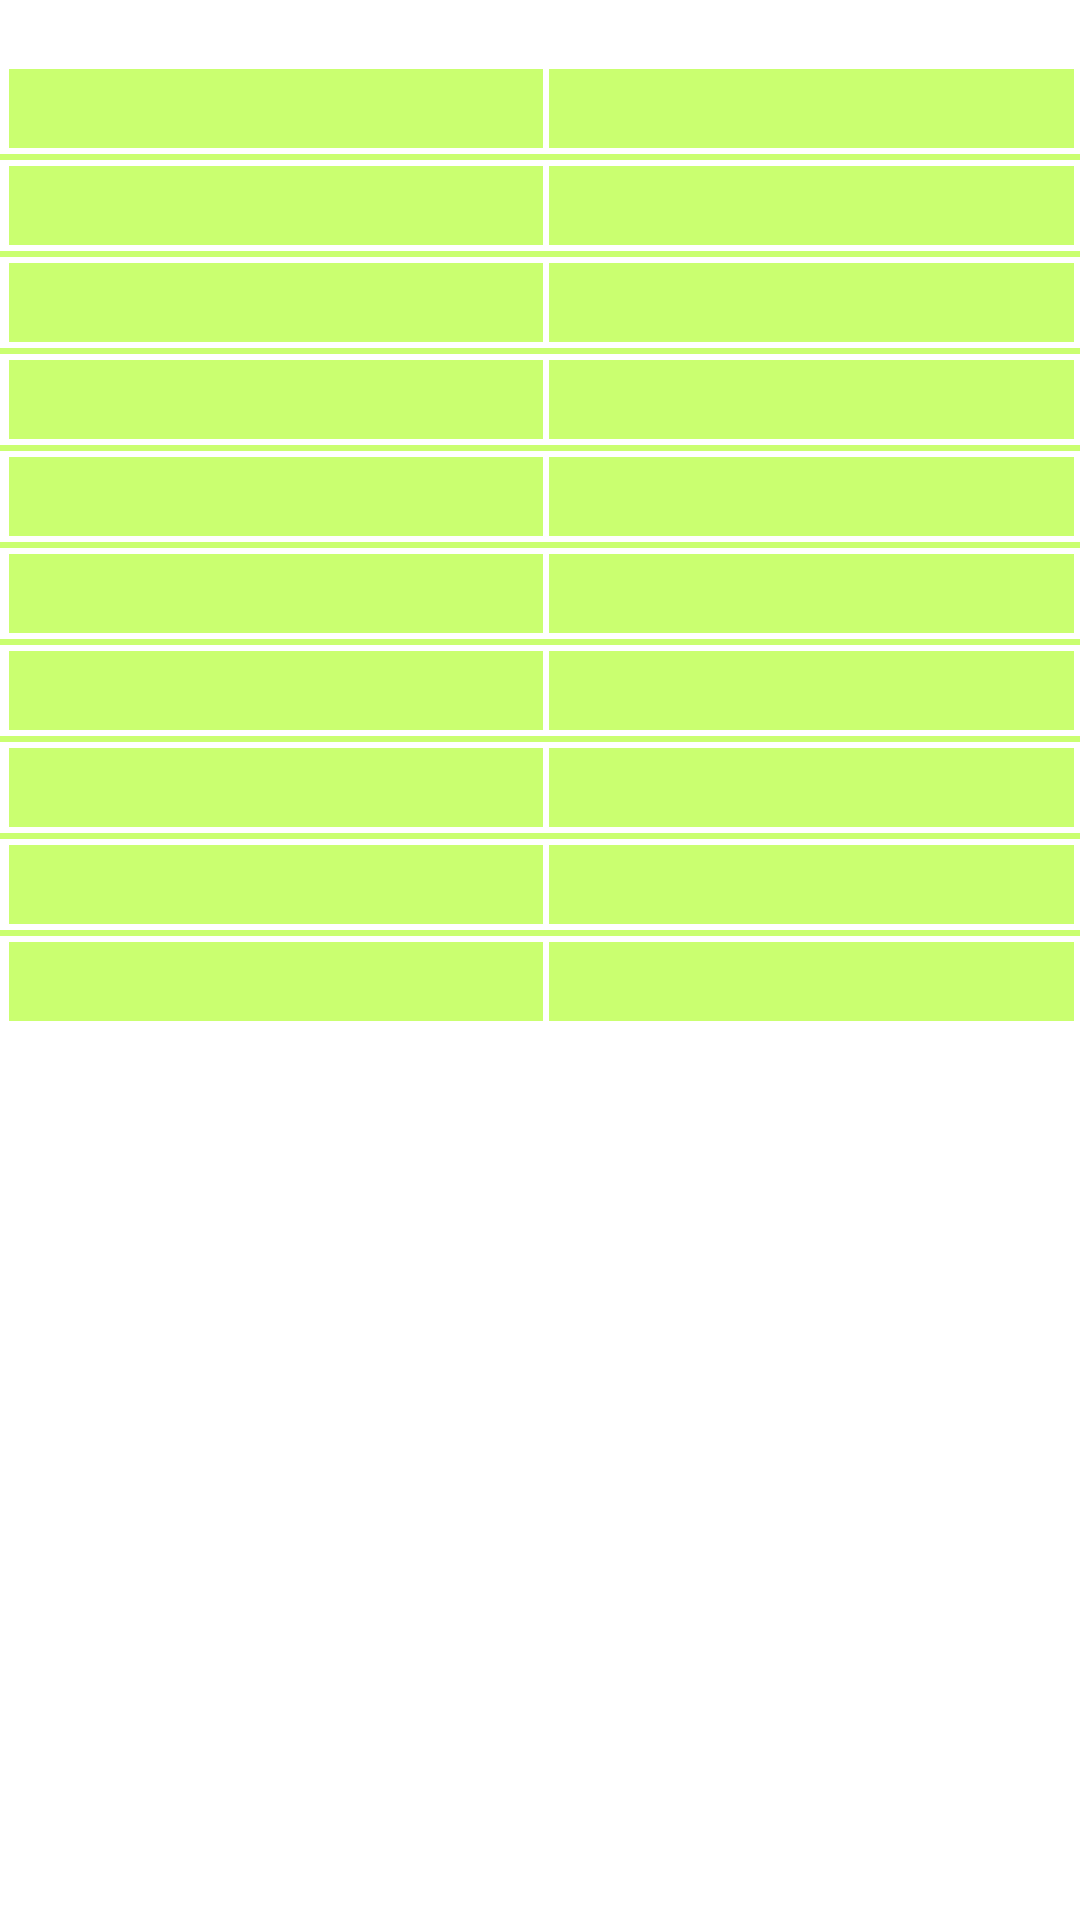

Reconstruct the res/layout file that produces this screen, plus the resources it refers to.
<!-- AndroidManifest.xml: fallback theme Theme.MaterialComponents.DayNight.NoActionBar -->
<!-- res/layout/messages.xml -->
<?xml version="1.0" encoding="utf-8"?>
<LinearLayout xmlns:android="http://schemas.android.com/apk/res/android"
    android:layout_width="fill_parent"
    android:layout_height="fill_parent"
    android:orientation="horizontal" >
      
    <TableLayout
        android:id="@+id/myMessages"
        android:layout_width="match_parent"
        android:layout_height="match_parent"
        android:orientation="vertical"
        android:scrollbars="vertical"
        android:stretchColumns="1,2" 
        android:paddingTop="20dp">

        <TableRow
            android:paddingBottom="1dp"
            android:paddingLeft="2dp"
            android:paddingRight="2dp"
            android:paddingTop="2dp" 
            >

            <TextView
                android:id="@+id/message11"
                android:layout_column="1"
                android:layout_margin="1dp"
                android:background="@color/lightOliveGreen"
                android:gravity="center"
                android:maxLines="1"
                android:padding="5dip"
                android:textColor="@color/black"
                android:textSize="12sp" />

	        <TextView 
	            android:id="@+id/message12"
	            android:layout_column="1"
	            android:textColor="@color/black"
	            android:background="@color/lightOliveGreen"
	            android:gravity="left|center_vertical"
	            android:maxLines="1"
	            android:padding="5dip" 
	            android:layout_margin="1dp"
	            android:textSize="12sp"/>
	    </TableRow>
	    <View 
		     android:layout_height="2dip"
		     android:background="@color/lightOliveGreen"
	     />
	    <TableRow 
	        android:paddingTop="1dp"
	        android:paddingBottom="1dp"
	        android:paddingLeft="2dp"
	        android:paddingRight="2dp">
	        <TextView 
	            android:id="@+id/message21"
	            android:layout_column="1"
	            android:textColor="@color/black"
	            android:background="@color/lightOliveGreen"
	            android:gravity="center"
	            android:maxLines="1"
	            android:padding="5dip" 
	            android:layout_margin="1dp"
	            android:textSize="12sp"
	            />
	        <TextView 
	            android:id="@+id/message22"
	            android:layout_column="1"
	            android:textColor="@color/black"
	            android:background="@color/lightOliveGreen"
	            android:gravity="left|center_vertical"
	            android:maxLines="1"
	            android:padding="5dip" 
	            android:layout_margin="1dp"
	            android:textSize="12sp"/>
	    </TableRow>
	    <View 
	        android:layout_height="2dip"
		    android:background="@color/lightOliveGreen"
	     />
	    <TableRow
	        android:paddingTop="1dp"
	        android:paddingBottom="1dp"
	        android:paddingLeft="2dp"
	        android:paddingRight="2dp">
	        <TextView 
	            android:id="@+id/message31"
	            android:layout_column="1"
	            android:textColor="@color/black"
	            android:background="@color/lightOliveGreen"
	            android:gravity="center"
	            android:maxLines="1"
	            android:padding="5dip" 
	            android:layout_margin="1dp"
	            android:textSize="12sp"
	            />
	        <TextView 
	            android:id="@+id/message32"
	            android:layout_column="1"
	            android:textColor="@color/black"
	            android:background="@color/lightOliveGreen"
	            android:gravity="left|center_vertical"
	            android:maxLines="1"
	            android:padding="5dip" 
	            android:layout_margin="1dp"
	            android:textSize="12sp"/>
	    </TableRow>
	    <View 
	        android:layout_height="2dip"
		    android:background="@color/lightOliveGreen"
	     	/>
	    <TableRow
	        android:paddingTop="1dp"
	        android:paddingBottom="1dp"
	        android:paddingLeft="2dp"
	        android:paddingRight="2dp">
	       <TextView 
	            android:id="@+id/message41"
	            android:layout_column="1"
	            android:textColor="@color/black"
	            android:background="@color/lightOliveGreen"
	            android:gravity="center"
	            android:maxLines="1"
	            android:padding="5dip" 
	            android:layout_margin="1dp"
	            android:textSize="12sp"
	            />
	        <TextView 
	            android:id="@+id/message42"
	            android:layout_column="1"
	            android:textColor="@color/black"
	            android:background="@color/lightOliveGreen"
	            android:gravity="left|center_vertical"
	            android:maxLines="1"
	            android:padding="5dip" 
	            android:layout_margin="1dp"
	            android:textSize="12sp"/>
	
	    </TableRow>
	    <View 
	        android:layout_height="2dip"
		    android:background="@color/lightOliveGreen"
	        />
	    <TableRow
	        android:paddingTop="1dp"
	        android:paddingBottom="1dp"
	        android:paddingLeft="2dp"
	        android:paddingRight="2dp">
	        <TextView 
	            android:id="@+id/message51"
	            android:layout_column="1"
	            android:textColor="@color/black"
	            android:background="@color/lightOliveGreen"
	            android:gravity="center"
	            android:maxLines="1"
	            android:padding="5dip" 
	            android:layout_margin="1dp"
	            android:textSize="12sp"
	            />
	        <TextView 
	            android:id="@+id/message52"
	            android:layout_column="1"
	            android:textColor="@color/black"
	            android:background="@color/lightOliveGreen"
	            android:gravity="left|center_vertical"
	            android:maxLines="1"
	            android:padding="5dip" 
	            android:layout_margin="1dp"
	            android:textSize="12sp"/>
	    </TableRow>
	    <View
	        android:layout_height="2dip"
		    android:background="@color/lightOliveGreen"
	     	/>
	    <TableRow
	        android:paddingTop="1dp"
	        android:paddingBottom="1dp"
	        android:paddingLeft="2dp"
	        android:paddingRight="2dp">
	        <TextView 
	            android:id="@+id/message61"
	            android:layout_column="1"
	            android:textColor="@color/black"
	            android:background="@color/lightOliveGreen"
	            android:gravity="center"
	            android:maxLines="1"
	            android:padding="5dip" 
	            android:layout_margin="1dp"
	            android:textSize="12sp"
	            />
	        <TextView 
	            android:id="@+id/message62"
	            android:layout_column="1"
	            android:textColor="@color/black"
	            android:background="@color/lightOliveGreen"
	            android:gravity="left|center_vertical"
	            android:maxLines="1"
	            android:padding="5dip" 
	            android:layout_margin="1dp"
	            android:textSize="12sp"/>
	    </TableRow>
	    <View 
	        android:layout_height="2dip"
		    android:background="@color/lightOliveGreen"
	     />
	    <TableRow
	        android:paddingTop="1dp"
	        android:paddingBottom="1dp"
	        android:paddingLeft="2dp"
	        android:paddingRight="2dp">
	        <TextView 
	            android:id="@+id/message71"
	            android:layout_column="1"
	            android:textColor="@color/black"
	            android:background="@color/lightOliveGreen"
	            android:gravity="center"
	            android:maxLines="1"
	            android:padding="5dip" 
	            android:layout_margin="1dp"
	            android:textSize="12sp"
	            />
	        <TextView 
	            android:id="@+id/message72"
	            android:layout_column="1"
	            android:textColor="@color/black"
	            android:background="@color/lightOliveGreen"
	            android:gravity="left|center_vertical"
	            android:maxLines="1"
	            android:padding="5dip" 
	            android:layout_margin="1dp"
	            android:textSize="12sp"/>
	    </TableRow>
	    <View 
	        android:layout_height="2dip"
		    android:background="@color/lightOliveGreen"
	     />
	    <TableRow
	        android:paddingTop="1dp"
	        android:paddingBottom="1dp"
	        android:paddingLeft="2dp"
	        android:paddingRight="2dp">
	        <TextView 
	            android:id="@+id/message81"
	            android:layout_column="1"
	            android:textColor="@color/black"
	            android:background="@color/lightOliveGreen"
	            android:gravity="center"
	            android:maxLines="1"
	            android:padding="5dip" 
	            android:layout_margin="1dp"
	            android:textSize="12sp"
	            />
	        <TextView 
	            android:id="@+id/message82"
	            android:layout_column="1"
	            android:textColor="@color/black"
	            android:background="@color/lightOliveGreen"
	            android:gravity="left|center_vertical"
	            android:maxLines="1"
	            android:padding="5dip" 
	            android:layout_margin="1dp"
	            android:textSize="12sp"/>
	    </TableRow>
	    <View 
	        android:layout_height="2dip"
		    android:background="@color/lightOliveGreen"
	     />
	    <TableRow
	        android:paddingTop="1dp"
	        android:paddingBottom="1dp"
	        android:paddingLeft="2dp"
	        android:paddingRight="2dp">
	        <TextView 
	            android:id="@+id/message91"
	            android:layout_column="1"
	            android:textColor="@color/black"
	            android:background="@color/lightOliveGreen"
	            android:gravity="center"
	            android:maxLines="1"
	            android:padding="5dip" 
	            android:layout_margin="1dp"
	            android:textSize="12sp"
	            />
	        <TextView 
	            android:id="@+id/message92"
	            android:layout_column="1"
	            android:textColor="@color/black"
	            android:background="@color/lightOliveGreen"
	            android:gravity="left|center_vertical"
	            android:maxLines="1"
	            android:padding="5dip" 
	            android:layout_margin="1dp"
	            android:textSize="12sp"/>
	    </TableRow>
	    <View 
	        android:layout_height="2dip"
		    android:background="@color/lightOliveGreen"
	     />
	    <TableRow
	        android:paddingTop="1dp"
	        android:paddingBottom="1dp"
	        android:paddingLeft="2dp"
	        android:paddingRight="2dp">
	        <TextView 
	            android:id="@+id/message01"
	            android:layout_column="1"
	            android:textColor="@color/black"
	            android:background="@color/lightOliveGreen"
	            android:gravity="center"
	            android:maxLines="1"
	            android:padding="5dip" 
	            android:layout_margin="1dp"
	            android:textSize="12sp"
	            />
	        <TextView 
	            android:id="@+id/message02"
	            android:layout_column="1"
	            android:textColor="@color/black"
	            android:background="@color/lightOliveGreen"
	            android:gravity="left|center_vertical"
	            android:maxLines="1"
	            android:padding="5dip" 
	            android:layout_margin="1dp"
	            android:textSize="12sp"/>
	    </TableRow>        
	</TableLayout>
</LinearLayout>
<!-- resources referenced by this layout -->
<resources>
  <color name="black">#000000</color>
  <color name="lightOliveGreen">#CAFF70</color>
</resources>
